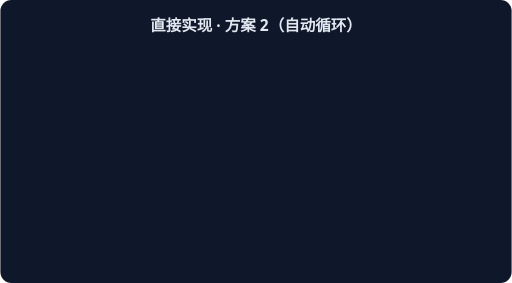
t = 0.00 s
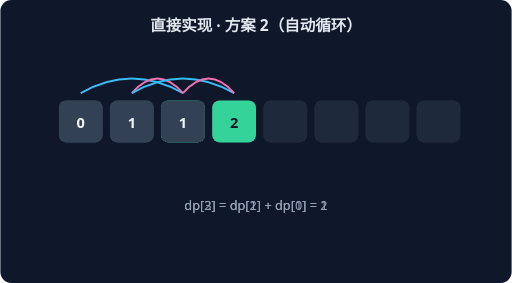
t = 1.15 s
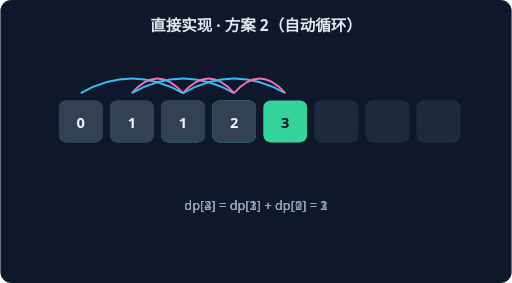
t = 2.30 s
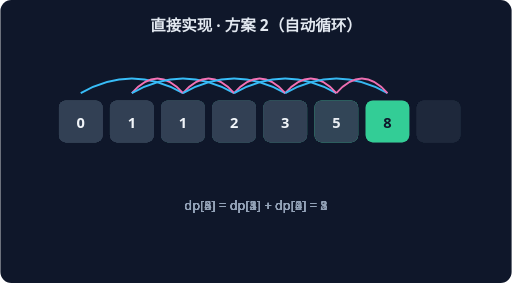
t = 3.46 s
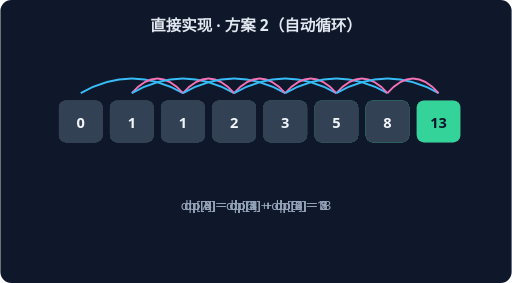
t = 4.61 s
t = 5.76 s: frame unchanged from t = 4.61 s, image omitted

The animated SVG that drew these frames (rendered in a browser with its animation timeline set to each time). Animation: 6 CSS @keyframes rules; one cycle of 5.76 s.

<svg xmlns="http://www.w3.org/2000/svg" width="560" height="310" viewBox="0 0 560 310" font-family="system-ui,sans-serif">
<rect width="560" height="310" rx="12" fill="#0F172A"/>
<text x="280" y="34" text-anchor="middle" fill="#E2E8F0" font-size="17" font-weight="600">直接实现 · 方案 2（自动循环）</text>
<g style="animation:dp2 1.7600000000000002s linear 0.0s 1 both">
<rect x="64" y="110" width="48" height="46" rx="8" fill="#334155"/>
<text x="88" y="140" text-anchor="middle" fill="#F1F5F9" font-size="16" font-weight="700">0</text>
<rect x="120" y="110" width="48" height="46" rx="8" fill="#334155"/>
<text x="144" y="140" text-anchor="middle" fill="#F1F5F9" font-size="16" font-weight="700">1</text>
<rect x="176" y="110" width="48" height="46" rx="8" fill="#34D399"/>
<text x="200" y="140" text-anchor="middle" fill="#0F172A" font-size="16" font-weight="700">1</text>
<rect x="232" y="110" width="48" height="46" rx="8" fill="#1E293B"/>
<rect x="288" y="110" width="48" height="46" rx="8" fill="#1E293B"/>
<rect x="344" y="110" width="48" height="46" rx="8" fill="#1E293B"/>
<rect x="400" y="110" width="48" height="46" rx="8" fill="#1E293B"/>
<rect x="456" y="110" width="48" height="46" rx="8" fill="#1E293B"/>
<path d="M 88 102 Q 144 70 200 102" stroke="#38BDF8" fill="none" stroke-width="2"/>
<path d="M 144 102 Q 172 70 200 102" stroke="#F472B6" fill="none" stroke-width="2"/>
<text x="280" y="230" text-anchor="middle" fill="#94A3B8" font-size="14">dp[2] = dp[1] + dp[0] = 1</text>
</g>
<g style="animation:dp3 1.7600000000000002s linear 0.8s 1 both">
<rect x="64" y="110" width="48" height="46" rx="8" fill="#334155"/>
<text x="88" y="140" text-anchor="middle" fill="#F1F5F9" font-size="16" font-weight="700">0</text>
<rect x="120" y="110" width="48" height="46" rx="8" fill="#334155"/>
<text x="144" y="140" text-anchor="middle" fill="#F1F5F9" font-size="16" font-weight="700">1</text>
<rect x="176" y="110" width="48" height="46" rx="8" fill="#334155"/>
<text x="200" y="140" text-anchor="middle" fill="#F1F5F9" font-size="16" font-weight="700">1</text>
<rect x="232" y="110" width="48" height="46" rx="8" fill="#34D399"/>
<text x="256" y="140" text-anchor="middle" fill="#0F172A" font-size="16" font-weight="700">2</text>
<rect x="288" y="110" width="48" height="46" rx="8" fill="#1E293B"/>
<rect x="344" y="110" width="48" height="46" rx="8" fill="#1E293B"/>
<rect x="400" y="110" width="48" height="46" rx="8" fill="#1E293B"/>
<rect x="456" y="110" width="48" height="46" rx="8" fill="#1E293B"/>
<path d="M 144 102 Q 200 70 256 102" stroke="#38BDF8" fill="none" stroke-width="2"/>
<path d="M 200 102 Q 228 70 256 102" stroke="#F472B6" fill="none" stroke-width="2"/>
<text x="280" y="230" text-anchor="middle" fill="#94A3B8" font-size="14">dp[3] = dp[2] + dp[1] = 2</text>
</g>
<g style="animation:dp4 1.7600000000000002s linear 1.6s 1 both">
<rect x="64" y="110" width="48" height="46" rx="8" fill="#334155"/>
<text x="88" y="140" text-anchor="middle" fill="#F1F5F9" font-size="16" font-weight="700">0</text>
<rect x="120" y="110" width="48" height="46" rx="8" fill="#334155"/>
<text x="144" y="140" text-anchor="middle" fill="#F1F5F9" font-size="16" font-weight="700">1</text>
<rect x="176" y="110" width="48" height="46" rx="8" fill="#334155"/>
<text x="200" y="140" text-anchor="middle" fill="#F1F5F9" font-size="16" font-weight="700">1</text>
<rect x="232" y="110" width="48" height="46" rx="8" fill="#334155"/>
<text x="256" y="140" text-anchor="middle" fill="#F1F5F9" font-size="16" font-weight="700">2</text>
<rect x="288" y="110" width="48" height="46" rx="8" fill="#34D399"/>
<text x="312" y="140" text-anchor="middle" fill="#0F172A" font-size="16" font-weight="700">3</text>
<rect x="344" y="110" width="48" height="46" rx="8" fill="#1E293B"/>
<rect x="400" y="110" width="48" height="46" rx="8" fill="#1E293B"/>
<rect x="456" y="110" width="48" height="46" rx="8" fill="#1E293B"/>
<path d="M 200 102 Q 256 70 312 102" stroke="#38BDF8" fill="none" stroke-width="2"/>
<path d="M 256 102 Q 284 70 312 102" stroke="#F472B6" fill="none" stroke-width="2"/>
<text x="280" y="230" text-anchor="middle" fill="#94A3B8" font-size="14">dp[4] = dp[3] + dp[2] = 3</text>
</g>
<g style="animation:dp5 1.7600000000000002s linear 2.4000000000000004s 1 both">
<rect x="64" y="110" width="48" height="46" rx="8" fill="#334155"/>
<text x="88" y="140" text-anchor="middle" fill="#F1F5F9" font-size="16" font-weight="700">0</text>
<rect x="120" y="110" width="48" height="46" rx="8" fill="#334155"/>
<text x="144" y="140" text-anchor="middle" fill="#F1F5F9" font-size="16" font-weight="700">1</text>
<rect x="176" y="110" width="48" height="46" rx="8" fill="#334155"/>
<text x="200" y="140" text-anchor="middle" fill="#F1F5F9" font-size="16" font-weight="700">1</text>
<rect x="232" y="110" width="48" height="46" rx="8" fill="#334155"/>
<text x="256" y="140" text-anchor="middle" fill="#F1F5F9" font-size="16" font-weight="700">2</text>
<rect x="288" y="110" width="48" height="46" rx="8" fill="#334155"/>
<text x="312" y="140" text-anchor="middle" fill="#F1F5F9" font-size="16" font-weight="700">3</text>
<rect x="344" y="110" width="48" height="46" rx="8" fill="#34D399"/>
<text x="368" y="140" text-anchor="middle" fill="#0F172A" font-size="16" font-weight="700">5</text>
<rect x="400" y="110" width="48" height="46" rx="8" fill="#1E293B"/>
<rect x="456" y="110" width="48" height="46" rx="8" fill="#1E293B"/>
<path d="M 256 102 Q 312 70 368 102" stroke="#38BDF8" fill="none" stroke-width="2"/>
<path d="M 312 102 Q 340 70 368 102" stroke="#F472B6" fill="none" stroke-width="2"/>
<text x="280" y="230" text-anchor="middle" fill="#94A3B8" font-size="14">dp[5] = dp[4] + dp[3] = 5</text>
</g>
<g style="animation:dp6 1.7600000000000002s linear 3.2s 1 both">
<rect x="64" y="110" width="48" height="46" rx="8" fill="#334155"/>
<text x="88" y="140" text-anchor="middle" fill="#F1F5F9" font-size="16" font-weight="700">0</text>
<rect x="120" y="110" width="48" height="46" rx="8" fill="#334155"/>
<text x="144" y="140" text-anchor="middle" fill="#F1F5F9" font-size="16" font-weight="700">1</text>
<rect x="176" y="110" width="48" height="46" rx="8" fill="#334155"/>
<text x="200" y="140" text-anchor="middle" fill="#F1F5F9" font-size="16" font-weight="700">1</text>
<rect x="232" y="110" width="48" height="46" rx="8" fill="#334155"/>
<text x="256" y="140" text-anchor="middle" fill="#F1F5F9" font-size="16" font-weight="700">2</text>
<rect x="288" y="110" width="48" height="46" rx="8" fill="#334155"/>
<text x="312" y="140" text-anchor="middle" fill="#F1F5F9" font-size="16" font-weight="700">3</text>
<rect x="344" y="110" width="48" height="46" rx="8" fill="#334155"/>
<text x="368" y="140" text-anchor="middle" fill="#F1F5F9" font-size="16" font-weight="700">5</text>
<rect x="400" y="110" width="48" height="46" rx="8" fill="#34D399"/>
<text x="424" y="140" text-anchor="middle" fill="#0F172A" font-size="16" font-weight="700">8</text>
<rect x="456" y="110" width="48" height="46" rx="8" fill="#1E293B"/>
<path d="M 312 102 Q 368 70 424 102" stroke="#38BDF8" fill="none" stroke-width="2"/>
<path d="M 368 102 Q 396 70 424 102" stroke="#F472B6" fill="none" stroke-width="2"/>
<text x="280" y="230" text-anchor="middle" fill="#94A3B8" font-size="14">dp[6] = dp[5] + dp[4] = 8</text>
</g>
<g style="animation:dp7 1.7600000000000002s linear 4.0s 1 both">
<rect x="64" y="110" width="48" height="46" rx="8" fill="#334155"/>
<text x="88" y="140" text-anchor="middle" fill="#F1F5F9" font-size="16" font-weight="700">0</text>
<rect x="120" y="110" width="48" height="46" rx="8" fill="#334155"/>
<text x="144" y="140" text-anchor="middle" fill="#F1F5F9" font-size="16" font-weight="700">1</text>
<rect x="176" y="110" width="48" height="46" rx="8" fill="#334155"/>
<text x="200" y="140" text-anchor="middle" fill="#F1F5F9" font-size="16" font-weight="700">1</text>
<rect x="232" y="110" width="48" height="46" rx="8" fill="#334155"/>
<text x="256" y="140" text-anchor="middle" fill="#F1F5F9" font-size="16" font-weight="700">2</text>
<rect x="288" y="110" width="48" height="46" rx="8" fill="#334155"/>
<text x="312" y="140" text-anchor="middle" fill="#F1F5F9" font-size="16" font-weight="700">3</text>
<rect x="344" y="110" width="48" height="46" rx="8" fill="#334155"/>
<text x="368" y="140" text-anchor="middle" fill="#F1F5F9" font-size="16" font-weight="700">5</text>
<rect x="400" y="110" width="48" height="46" rx="8" fill="#334155"/>
<text x="424" y="140" text-anchor="middle" fill="#F1F5F9" font-size="16" font-weight="700">8</text>
<rect x="456" y="110" width="48" height="46" rx="8" fill="#34D399"/>
<text x="480" y="140" text-anchor="middle" fill="#0F172A" font-size="16" font-weight="700">13</text>
<path d="M 368 102 Q 424 70 480 102" stroke="#38BDF8" fill="none" stroke-width="2"/>
<path d="M 424 102 Q 452 70 480 102" stroke="#F472B6" fill="none" stroke-width="2"/>
<text x="280" y="230" text-anchor="middle" fill="#94A3B8" font-size="14">dp[7] = dp[6] + dp[5] = 13</text>
</g>
<style>
.dp2{opacity:0} @keyframes dp2{0%{opacity:0}15%{opacity:1}80%{opacity:1}100%{opacity:1}}
.dp3{opacity:0} @keyframes dp3{0%{opacity:0}15%{opacity:1}80%{opacity:1}100%{opacity:1}}
.dp4{opacity:0} @keyframes dp4{0%{opacity:0}15%{opacity:1}80%{opacity:1}100%{opacity:1}}
.dp5{opacity:0} @keyframes dp5{0%{opacity:0}15%{opacity:1}80%{opacity:1}100%{opacity:1}}
.dp6{opacity:0} @keyframes dp6{0%{opacity:0}15%{opacity:1}80%{opacity:1}100%{opacity:1}}
.dp7{opacity:0} @keyframes dp7{0%{opacity:0}15%{opacity:1}80%{opacity:1}100%{opacity:1}}
</style></svg>
